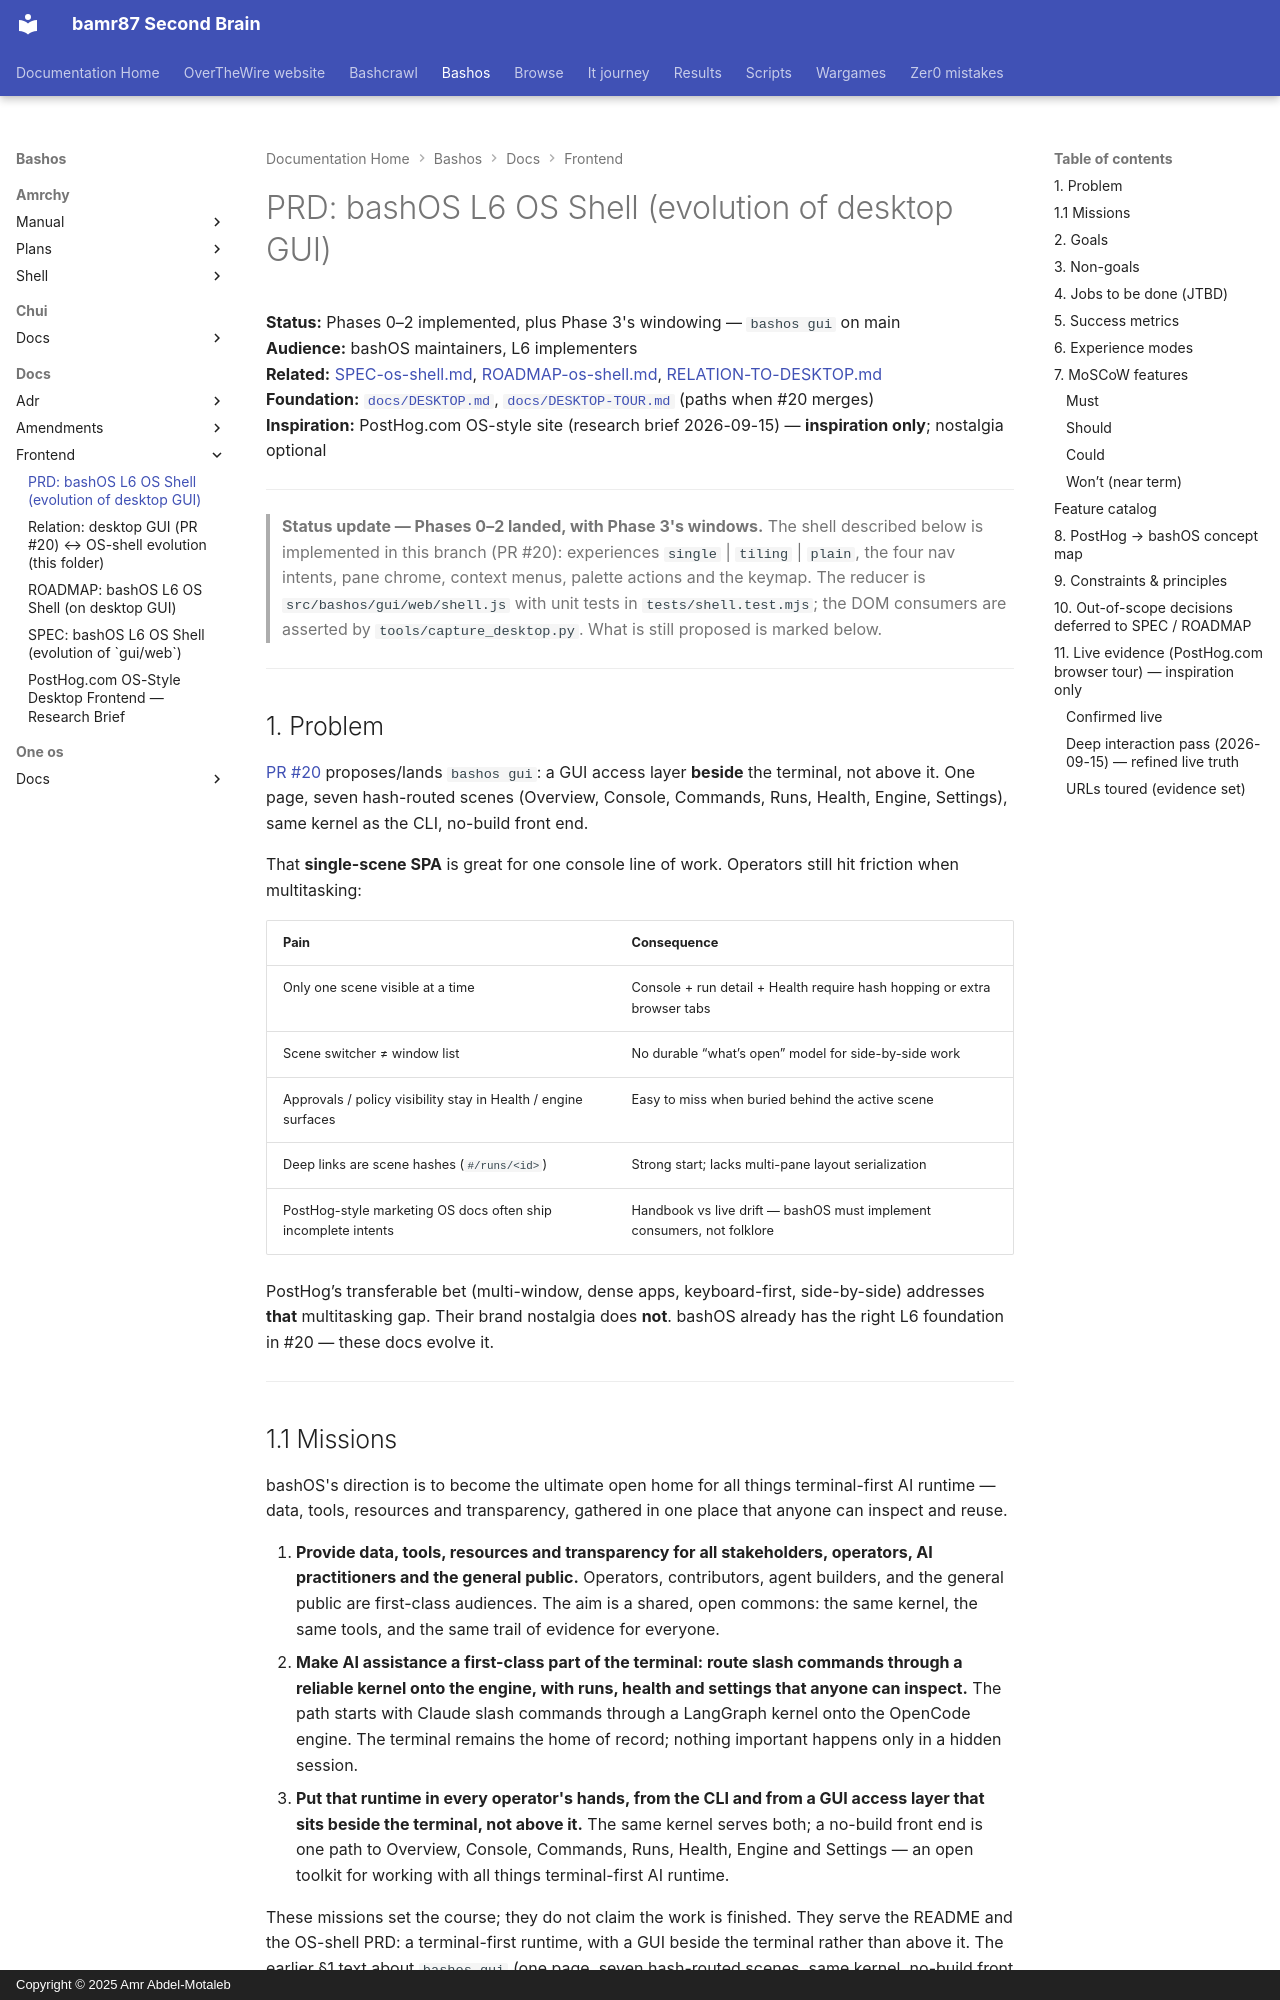

repository: bamr87/README · page: bashos/docs/frontend/PRD-os-shell/index.html · generator: mkdocs · copyright: Copyright © 2025 Amr Abdel-Motaleb

---
source_file: docs/frontend/PRD-os-shell.md
source_repo: bamr87/bashos
source_url: https://github.com/bamr87/bashos/blob/main/docs/frontend/PRD-os-shell.md
title: 'PRD: bashOS L6 OS Shell (evolution of desktop GUI)'
---
# PRD: bashOS L6 OS Shell (evolution of desktop GUI)

**Status:** Phases 0–2 implemented, plus Phase 3's windowing — `bashos gui` on main  
**Audience:** bashOS maintainers, L6 implementers  
**Related:** [SPEC-os-shell.md](./SPEC-os-shell.md), [ROADMAP-os-shell.md](./ROADMAP-os-shell.md), [RELATION-TO-DESKTOP.md](./RELATION-TO-DESKTOP.md)  
**Foundation:** [`docs/DESKTOP.md`](../DESKTOP.md), [`docs/DESKTOP-TOUR.md`](../DESKTOP-TOUR.md) (paths when #20 merges)  
**Inspiration:** PostHog.com OS-style site (research brief 2026-09-15) — **inspiration only**; nostalgia optional  

---


> **Status update — Phases 0–2 landed, with Phase 3's windows.** The shell described below is implemented
> in this branch (PR #20): experiences `single` | `tiling` | `plain`, the four
> nav intents, pane chrome, context menus, palette actions and the keymap.
> The reducer is `src/bashos/gui/web/shell.js` with unit tests in
> `tests/shell.test.mjs`; the DOM consumers are asserted by
> `tools/capture_desktop.py`. What is still proposed is marked below.

---

## 1. Problem

[PR #20](https://github.com/bamr87/bashos/pull/20) proposes/lands `bashos gui`: a GUI access layer **beside** the terminal, not above it. One page, seven hash-routed scenes (Overview, Console, Commands, Runs, Health, Engine, Settings), same kernel as the CLI, no-build front end.

That **single-scene SPA** is great for one console line of work. Operators still hit friction when multitasking:

| Pain | Consequence |
|---|---|
| Only one scene visible at a time | Console + run detail + Health require hash hopping or extra browser tabs |
| Scene switcher ≠ window list | No durable “what’s open” model for side-by-side work |
| Approvals / policy visibility stay in Health / engine surfaces | Easy to miss when buried behind the active scene |
| Deep links are scene hashes (`#/runs/<id>`) | Strong start; lacks multi-pane layout serialization |
| PostHog-style marketing OS docs often ship incomplete intents | Handbook vs live drift — bashOS must implement consumers, not folklore |

PostHog’s transferable bet (multi-window, dense apps, keyboard-first, side-by-side) addresses **that** multitasking gap. Their brand nostalgia does **not**. bashOS already has the right L6 foundation in #20 — these docs evolve it.

---
